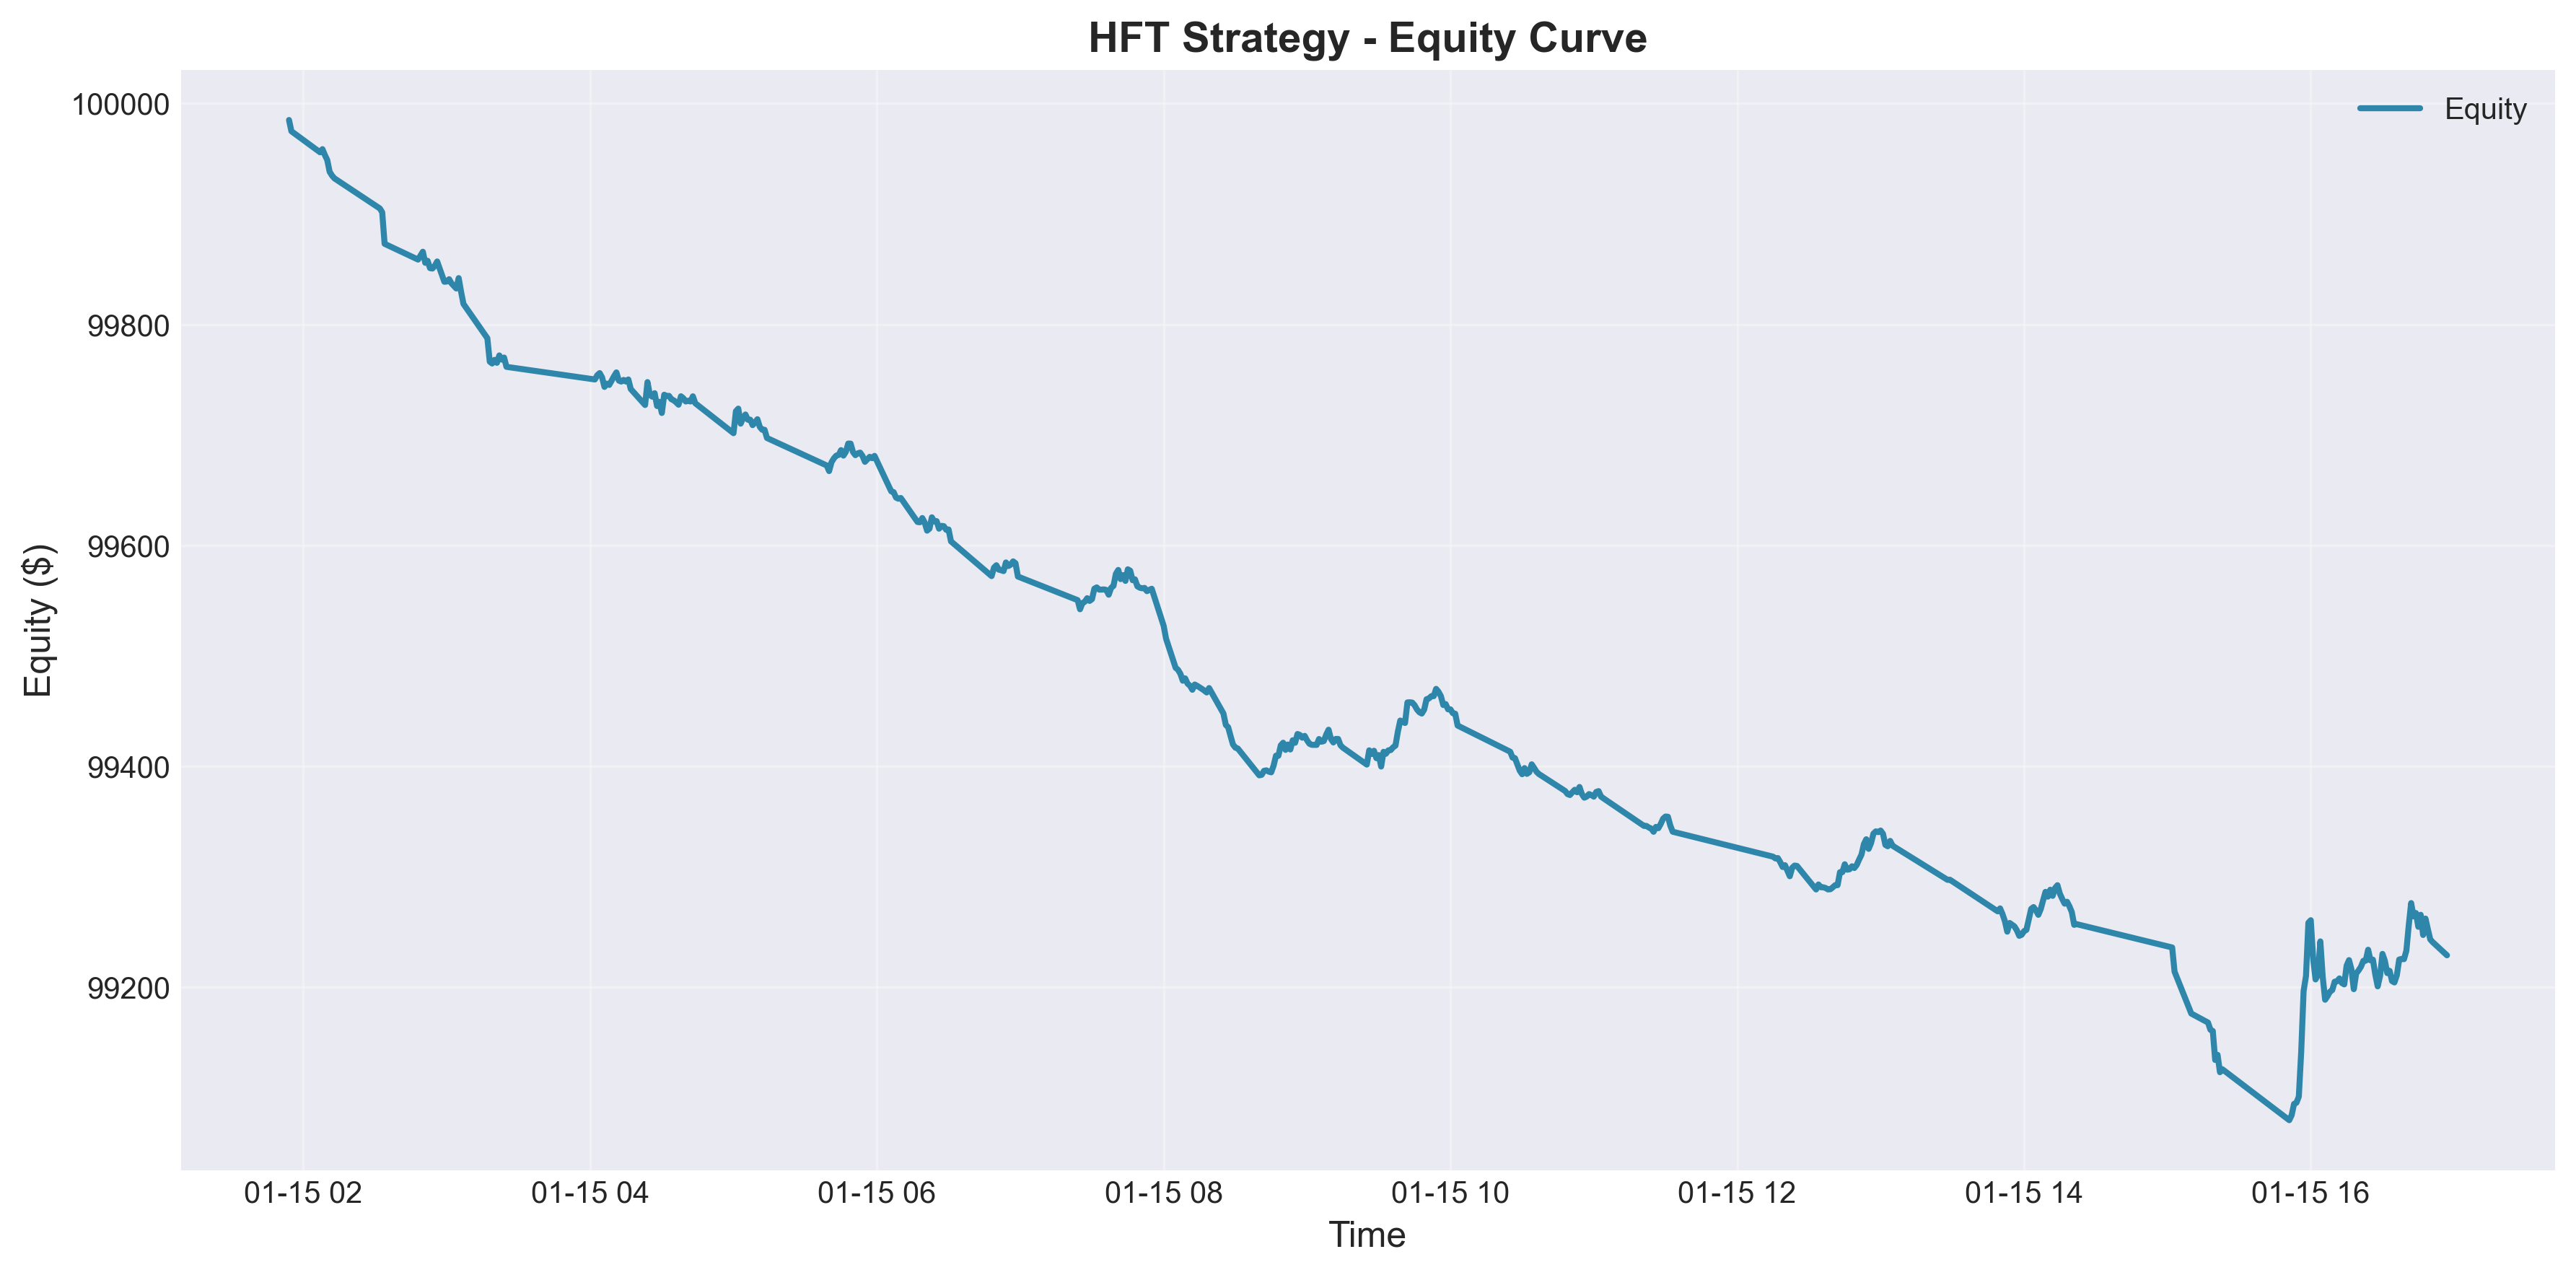

The file beside this chart, header and first rows:
timestamp, equity, cash, positions_value, unrealized_pnl, realized_pnl
2026-01-15 01:54:00, 99985, 84988, 14997, -3.022, 0.0
2026-01-15 01:55:00, 99975, 84988, 14987, -13.18, 0.0
2026-01-15 02:07:00, 99956, 84956, 14999, 4.915, -13.18
2026-01-15 02:08:00, 99959, 84956, 15002, 7.768, -13.18
2026-01-15 02:09:00, 99953, 84956, 14997, 2.465, -13.18
2026-01-15 02:10:00, 99949, 84956, 14992, -2.079, -13.18
2026-01-15 02:11:00, 99938, 84956, 14982, -12.67, -13.18
2026-01-15 02:12:00, 99935, 84956, 14978, -16.15, -13.18
2026-01-15 02:13:00, 99932, 84956, 14976, -18.65, -13.18
2026-01-15 02:32:00, 99905, 84920, 14985, -3.279, -31.83
2026-01-15 02:33:00, 99901, 84920, 14981, -6.75, -31.83
2026-01-15 02:34:00, 99873, 84920, 14953, -35.27, -31.83
2026-01-15 02:48:00, 99859, 84870, 14989, 9.667, -67.1
2026-01-15 02:49:00, 99862, 84870, 14992, 13.2, -67.1
2026-01-15 02:50:00, 99866, 84870, 14996, 16.78, -67.1
2026-01-15 02:51:00, 99856, 84870, 14986, 6.742, -67.1
2026-01-15 02:52:00, 99858, 84870, 14988, 8.551, -67.1
2026-01-15 02:53:00, 99851, 84870, 14981, 1.937, -67.1
2026-01-15 02:54:00, 99851, 84870, 14981, 1.565, -67.1
2026-01-15 02:55:00, 99853, 84870, 14983, 4.024, -67.1
2026-01-15 02:56:00, 99857, 84870, 14987, 7.975, -67.1
2026-01-15 02:59:00, 99839, 84856, 14982, 5.591, -59.12
2026-01-15 03:00:00, 99839, 84856, 14983, 5.785, -59.12
2026-01-15 03:01:00, 99841, 84856, 14985, 7.903, -59.12
2026-01-15 03:02:00, 99837, 84856, 14981, 4.11, -59.12
2026-01-15 03:03:00, 99835, 84856, 14979, 1.767, -59.12
2026-01-15 03:04:00, 99833, 84856, 14976, -0.5039, -59.12
2026-01-15 03:05:00, 99842, 84856, 14986, 8.909, -59.12
2026-01-15 03:06:00, 99830, 84856, 14973, -3.431, -59.12
2026-01-15 03:07:00, 99819, 84856, 14962, -14.46, -59.12
2026-01-15 03:17:00, 99787, 84824, 14964, -7.119, -73.58
2026-01-15 03:18:00, 99766, 84824, 14943, -28.3, -73.58
2026-01-15 03:19:00, 99765, 84824, 14941, -29.97, -73.58
2026-01-15 03:20:00, 99768, 84824, 14944, -26.66, -73.58
2026-01-15 03:21:00, 99765, 84824, 14942, -29.35, -73.58
2026-01-15 03:22:00, 99772, 84824, 14948, -22.65, -73.58
2026-01-15 03:23:00, 99768, 84824, 14945, -26.45, -73.58
2026-01-15 03:24:00, 99770, 84824, 14946, -24.59, -73.58
2026-01-15 03:25:00, 99762, 84824, 14938, -33, -73.58
2026-01-15 04:02:00, 99750, 84775, 14975, 12.5, -106.6
2026-01-15 04:03:00, 99754, 84775, 14979, 16.35, -106.6
2026-01-15 04:04:00, 99756, 84775, 14981, 18.28, -106.6
2026-01-15 04:05:00, 99752, 84775, 14977, 14.38, -106.6
2026-01-15 04:06:00, 99743, 84775, 14968, 5.769, -106.6
2026-01-15 04:07:00, 99746, 84775, 14971, 8.738, -106.6
2026-01-15 04:08:00, 99745, 84775, 14970, 7.564, -106.6
2026-01-15 04:09:00, 99749, 84775, 14974, 11.42, -106.6
2026-01-15 04:10:00, 99753, 84775, 14978, 15.44, -106.6
2026-01-15 04:11:00, 99757, 84775, 14981, 18.91, -106.6
2026-01-15 04:12:00, 99749, 84775, 14974, 11.52, -106.6
2026-01-15 04:13:00, 99748, 84775, 14973, 10.6, -106.6
2026-01-15 04:14:00, 99750, 84775, 14975, 12.09, -106.6
2026-01-15 04:15:00, 99748, 84775, 14973, 10.6, -106.6
2026-01-15 04:16:00, 99750, 84775, 14975, 12.5, -106.6
2026-01-15 04:17:00, 99742, 84775, 14966, 3.848, -106.6
2026-01-15 04:23:00, 99727, 84758, 14969, 9.477, -102.7
2026-01-15 04:24:00, 99748, 84758, 14990, 30.22, -102.7
2026-01-15 04:25:00, 99736, 84758, 14978, 18.61, -102.7
2026-01-15 04:26:00, 99735, 84758, 14976, 17.01, -102.7
2026-01-15 04:27:00, 99738, 84758, 14980, 20.18, -102.7
... 412 more rows
